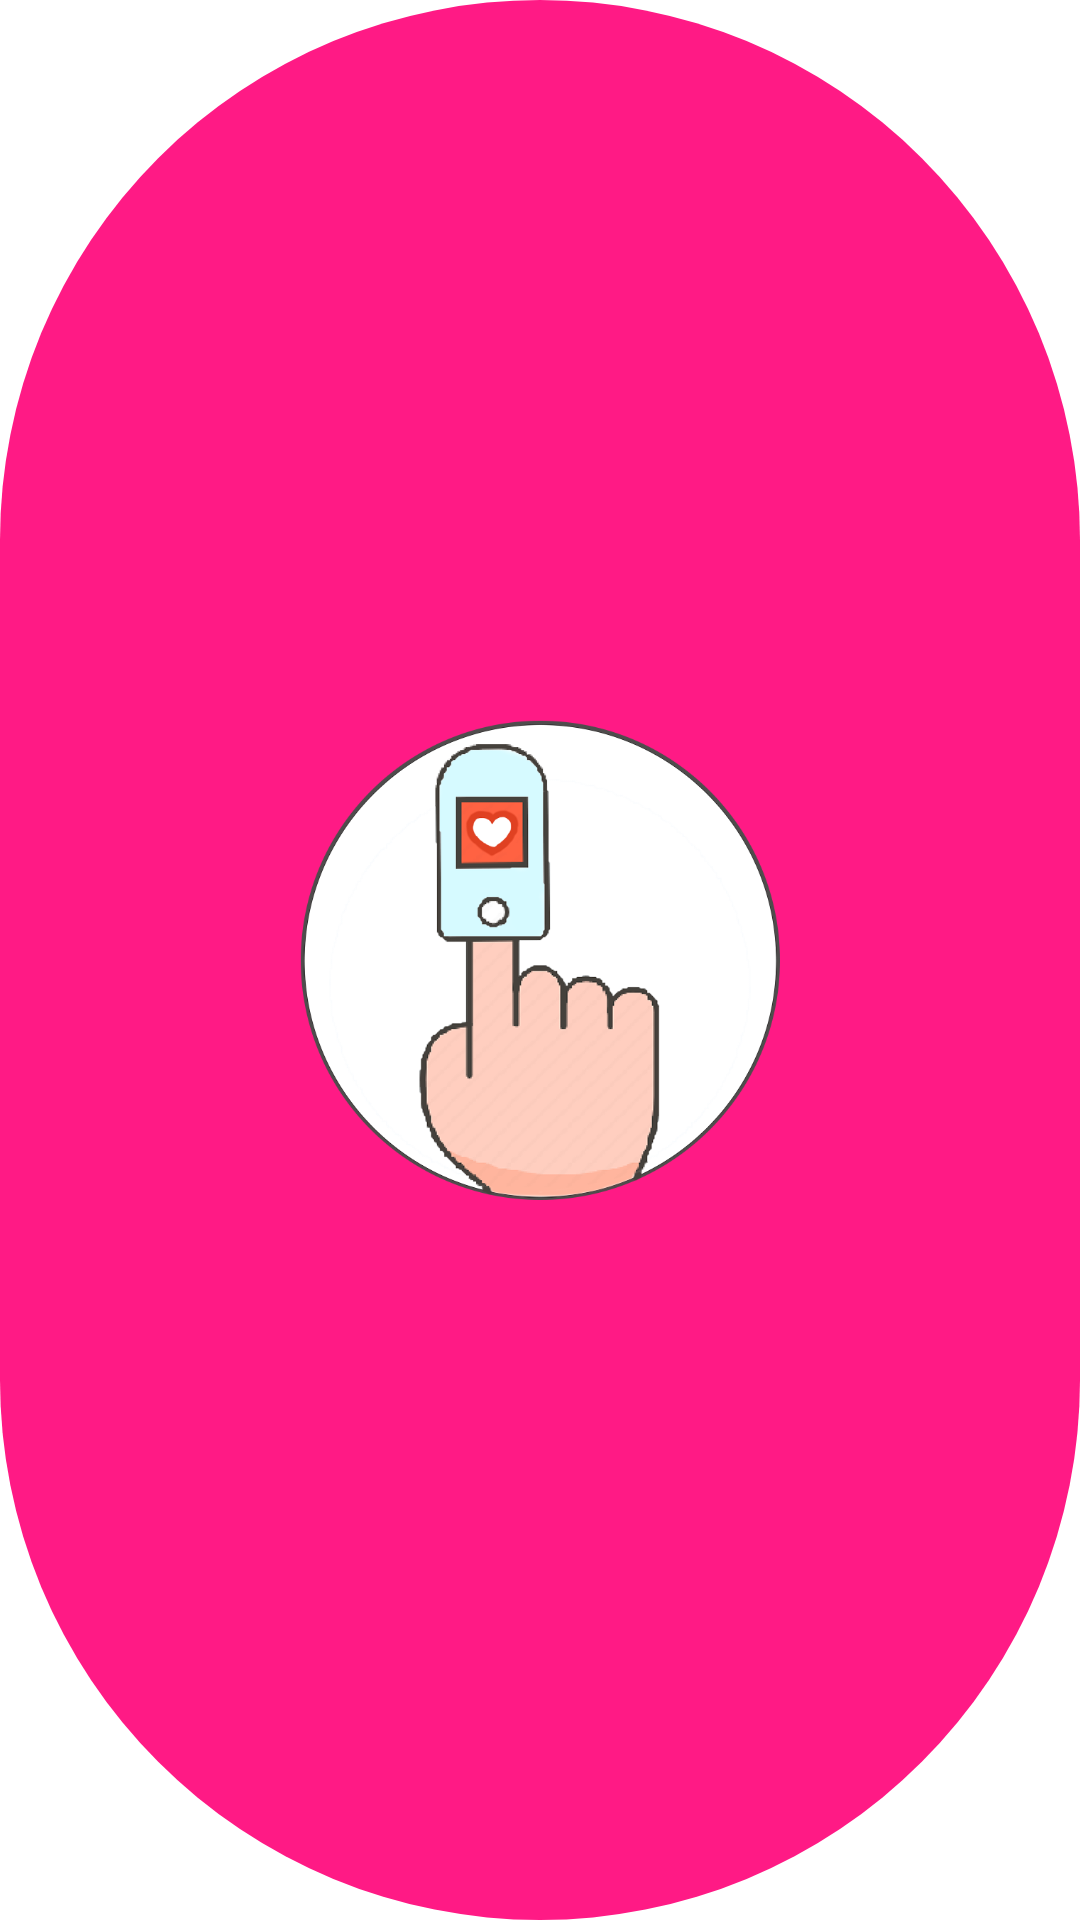

Here is an Android app screen rendered from its layout file. Give the layout XML and the strings, colors and styles it references.
<!-- AndroidManifest.xml: application theme Theme.MaterialComponents.DayNight -->
<!-- res/layout/splesh_screen.xml -->
<?xml version="1.0" encoding="utf-8"?>
<androidx.constraintlayout.widget.ConstraintLayout
    xmlns:android="http://schemas.android.com/apk/res/android"
    xmlns:app="http://schemas.android.com/apk/res-auto"
    xmlns:tools="http://schemas.android.com/tools"
    android:layout_width="match_parent"
    android:layout_height="match_parent"
    >

    <ImageView
        android:id="@+id/splash_background"
        android:layout_width="match_parent"
        android:layout_height="match_parent"
        android:src="@drawable/curcle_shape"
        app:layout_constraintBottom_toBottomOf="parent"
        app:layout_constraintEnd_toEndOf="parent"
        app:layout_constraintStart_toStartOf="parent"
        app:layout_constraintTop_toTopOf="parent" />

    <ImageView
        android:id="@+id/logo"
        android:layout_width="248dp"
        android:layout_height="248dp"
        android:contentDescription="@string/logo"
        android:src="@drawable/logo"
        android:visibility="visible"
        app:layout_constraintBottom_toBottomOf="parent"
        app:layout_constraintEnd_toEndOf="parent"
        app:layout_constraintStart_toStartOf="parent"
        app:layout_constraintTop_toTopOf="parent"
        tools:srcCompat="@drawable/logo" />


</androidx.constraintlayout.widget.ConstraintLayout>
<!-- resources referenced by this layout -->
<resources>
  <!-- drawable curcle_shape (drawable) -->
  <?xml version="1.0" encoding="utf-8"?>
  <shape xmlns:android="http://schemas.android.com/apk/res/android"
      android:shape="rectangle">
      <corners android:radius="5000dp"/>
      <solid android:color="@color/actionbar_color" />
  </shape>
  <!-- drawable logo: png bitmap (drawable, 108869 bytes) -->
  <string name="logo">logo</string>
  <color name="actionbar_color">#FF1A85</color>
</resources>
